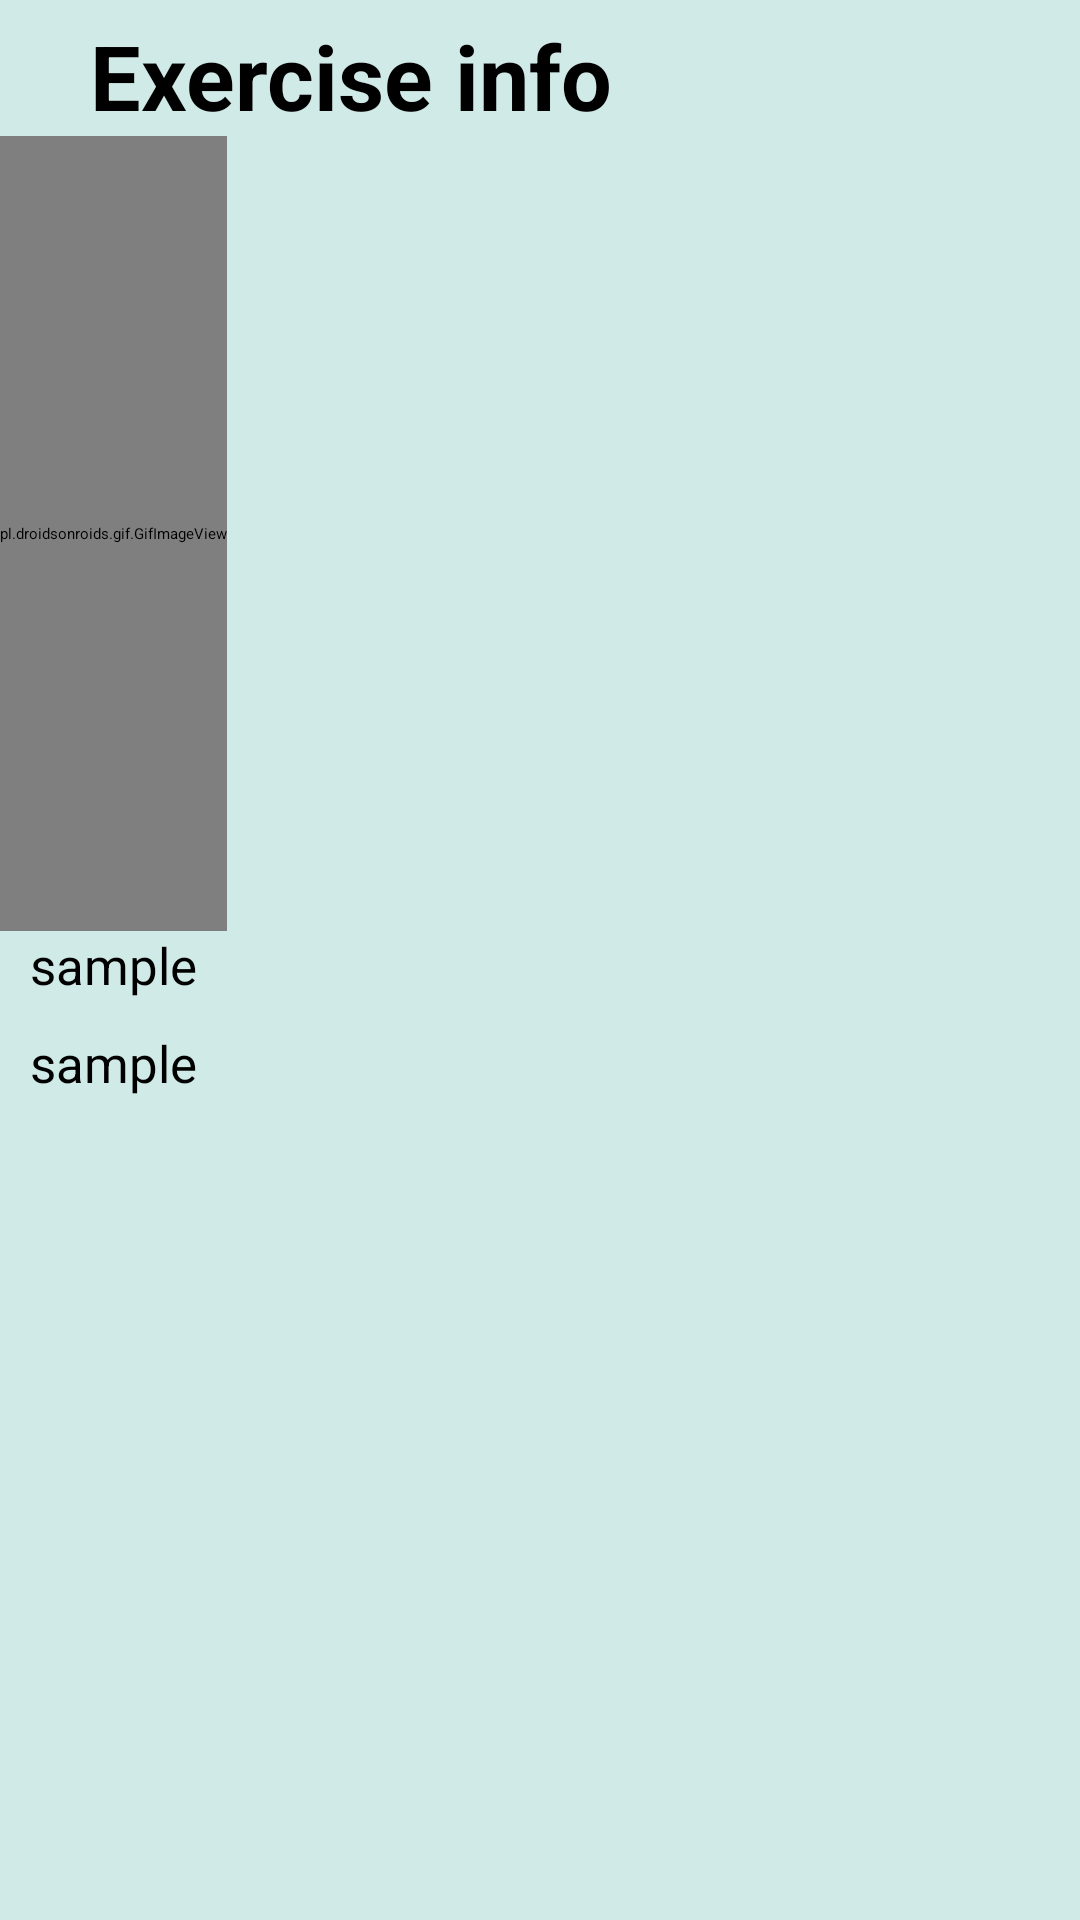

Here is an Android app screen rendered from its layout file. Give the layout XML and the strings, colors and styles it references.
<!-- AndroidManifest.xml: application theme Theme.8You -->
<!-- res/layout/activity_exercise_info.xml -->
<?xml version="1.0" encoding="utf-8"?>
<RelativeLayout xmlns:android="http://schemas.android.com/apk/res/android"
    xmlns:app="http://schemas.android.com/apk/res-auto"
    xmlns:tools="http://schemas.android.com/tools"
    android:layout_width="match_parent"
    android:layout_height="match_parent"
    tools:context=".exercise_Info"
    android:background="#D0EAE7"

    >












    <LinearLayout
        android:layout_width="match_parent"
        android:layout_height="wrap_content"
        android:orientation="vertical">

    <TextView
        android:layout_width="wrap_content"
        android:layout_height="wrap_content"
        android:text="Exercise info"
        android:textSize="30dp"
        android:textStyle="bold"
        android:layout_marginLeft="30dp"
        android:layout_marginTop="5dp"
        />







    <ScrollView
        android:layout_width="match_parent"
        android:layout_height="wrap_content">

        <LinearLayout
            android:layout_width="wrap_content"
            android:layout_height="wrap_content"
            android:orientation="vertical"
            >

            <pl.droidsonroids.gif.GifImageView
                android:layout_width="wrap_content"
                android:layout_height="265dp"
                android:layout_centerInParent="true"
                android:id="@+id/gifImageView"
                android:src="@drawable/logo"
                />

            <TextView
                android:layout_width="wrap_content"
                android:layout_height="wrap_content"
                android:text="sample"
                android:textSize="17dp"
                android:layout_gravity="center"
                android:textColor="@color/black"
                android:id="@+id/infoTitle"
                android:textAlignment="center"
                />

            <TextView
                android:layout_width="wrap_content"
                android:layout_height="wrap_content"
                android:text="sample"
                android:textSize="17dp"
                android:layout_gravity="center"
                android:textColor="@color/black"
                android:id="@+id/info"
                android:layout_marginBottom="70dp"
                android:layout_marginVertical="10dp"
                />
        </LinearLayout>
    </ScrollView>
    </LinearLayout>
</RelativeLayout>
<!-- resources referenced by this layout -->
<resources>
  <color name="black">#FF000000</color>
  <color name="teal_700">#FF018786</color>
</resources>
